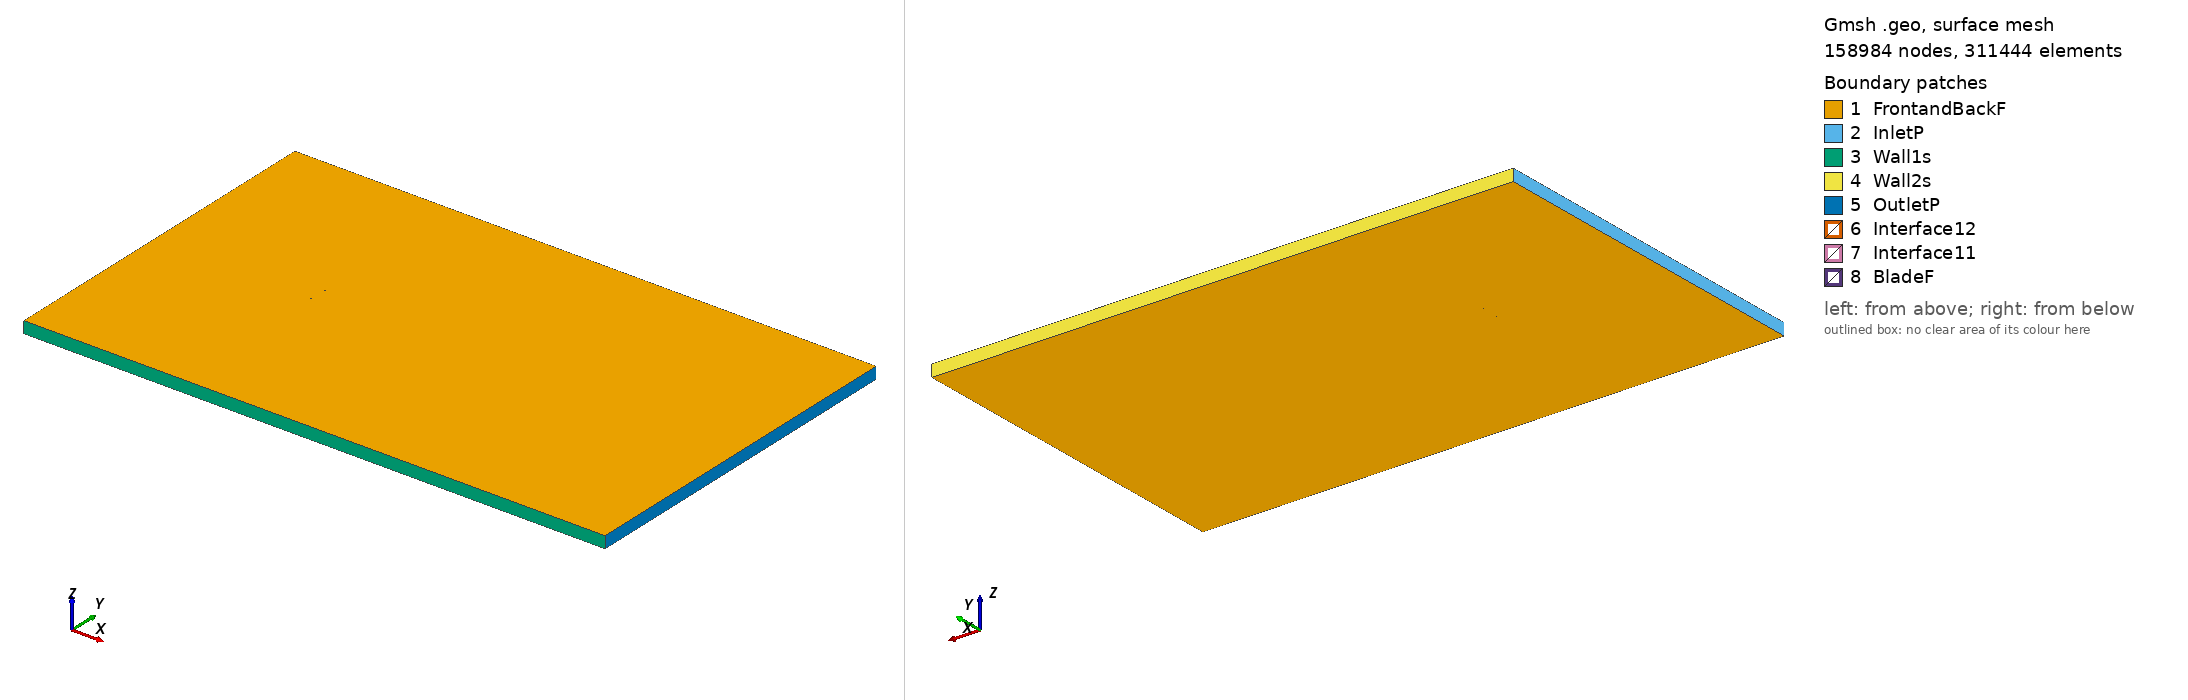

Gmsh geometry script, surface-meshed: 158984 nodes, 311444 surface elements. Boundary patches (legend numbers): 1 FrontandBackF, 2 InletP, 3 Wall1s, 4 Wall2s, 5 OutletP, 6 Interface12, 7 Interface11, 8 BladeF. Left view from above one corner, right view from below the opposite corner. Legend entries are the model's physical surfaces. The drawing asked Gmsh for element sizes between 1% and 20% of the model's largest extent; the script's own settings can give other sizes.

=== goe546_tsr_-0.10704_aoa_0.28984.geo (drawn) ===
SetFactory("OpenCASCADE");

Point(1) = {0.075007, 0.737916, 0, 1.0};
Point(2) = {0.073551, 0.738221, 0, 1.0};
Point(3) = {0.065741, 0.739832, 0, 1.0};
Point(4) = {0.050121, 0.742976, 0, 1.0};
Point(5) = {0.034499, 0.745729, 0, 1.0};
Point(6) = {0.018873, 0.747747, 0, 1.0};
Point(7) = {0.003244, 0.749280, 0, 1.0};
Point(8) = {-0.012388, 0.750000, 0, 1.0};
Point(9) = {-0.028025, 0.749860, 0, 1.0};
Point(10) = {-0.043668, 0.748548, 0, 1.0};
Point(11) = {-0.051492, 0.747422, 0, 1.0};
Point(12) = {-0.059319, 0.745672, 0, 1.0};
Point(13) = {-0.063234, 0.744561, 0, 1.0};
Point(14) = {-0.067150, 0.743217, 0, 1.0};
Point(15) = {-0.071068, 0.741403, 0, 1.0};
Point(16) = {-0.073028, 0.740262, 0, 1.0};
Point(17) = {-0.074999, 0.737010, 0, 1.0};
Point(18) = {-0.073054, 0.735180, 0, 1.0};
Point(19) = {-0.071102, 0.734601, 0, 1.0};
Point(20) = {-0.067196, 0.734070, 0, 1.0};
Point(21) = {-0.063288, 0.733772, 0, 1.0};
Point(22) = {-0.059380, 0.733554, 0, 1.0};
Point(23) = {-0.051563, 0.733303, 0, 1.0};
Point(24) = {-0.043746, 0.733225, 0, 1.0};
Point(25) = {-0.028108, 0.733599, 0, 1.0};
Point(26) = {-0.012468, 0.734286, 0, 1.0};
Point(27) = {0.003173, 0.735129, 0, 1.0};
Point(28) = {0.018812, 0.735816, 0, 1.0};
Point(29) = {0.034451, 0.736269, 0, 1.0};
Point(30) = {0.050088, 0.736487, 0, 1.0};
Point(31) = {0.065725, 0.736549, 0, 1.0};
Point(32) = {0.073542, 0.736423, 0, 1.0};
Point(33) = {0.075000, 0.736389, 0, 1.0};
Point(34) = {-0.075007, -0.737916, 0, 1.0};
Point(35) = {-0.073551, -0.738221, 0, 1.0};
Point(36) = {-0.065741, -0.739832, 0, 1.0};
Point(37) = {-0.050121, -0.742976, 0, 1.0};
Point(38) = {-0.034499, -0.745729, 0, 1.0};
Point(39) = {-0.018873, -0.747747, 0, 1.0};
Point(40) = {-0.003244, -0.749280, 0, 1.0};
Point(41) = {0.012388, -0.750000, 0, 1.0};
Point(42) = {0.028025, -0.749860, 0, 1.0};
Point(43) = {0.043668, -0.748548, 0, 1.0};
Point(44) = {0.051492, -0.747422, 0, 1.0};
Point(45) = {0.059319, -0.745672, 0, 1.0};
Point(46) = {0.063234, -0.744561, 0, 1.0};
Point(47) = {0.067150, -0.743217, 0, 1.0};
Point(48) = {0.071068, -0.741403, 0, 1.0};
Point(49) = {0.073028, -0.740262, 0, 1.0};
Point(50) = {0.074999, -0.737010, 0, 1.0};
Point(51) = {0.073054, -0.735180, 0, 1.0};
Point(52) = {0.071102, -0.734601, 0, 1.0};
Point(53) = {0.067196, -0.734070, 0, 1.0};
Point(54) = {0.063288, -0.733772, 0, 1.0};
Point(55) = {0.059380, -0.733554, 0, 1.0};
Point(56) = {0.051563, -0.733303, 0, 1.0};
Point(57) = {0.043746, -0.733225, 0, 1.0};
Point(58) = {0.028108, -0.733599, 0, 1.0};
Point(59) = {0.012468, -0.734286, 0, 1.0};
Point(60) = {-0.003173, -0.735129, 0, 1.0};
Point(61) = {-0.018812, -0.735816, 0, 1.0};
Point(62) = {-0.034451, -0.736269, 0, 1.0};
Point(63) = {-0.050088, -0.736487, 0, 1.0};
Point(64) = {-0.065725, -0.736549, 0, 1.0};
Point(65) = {-0.073542, -0.736423, 0, 1.0};
Point(66) = {-0.075000, -0.736389, 0, 1.0};

// Lines: first blade (splines 1-4)
Spline(1) = {1:33};
Spline(2) = {33,1};

// Lines: second blade (splines 5-8)
Spline(3) = {34:66};
Spline(4) = {66,34};

// Outer domain (points 20001-4 and lines)
Point(67) = {-13.50000000, -15.00000000, 0, 1.0};
Point(68) = {-13.50000000, 15.00000000, 0, 1.0};
Point(69) = {36.00000000, 15.00000000, 0, 1.0};
Point(70) = {36.00000000, -15.00000000, 0, 1.0};
Line(11) = {67, 68};
Line(12) = {68, 69};
Line(13) = {69, 70};
Line(14) = {67, 70};

// Interface (between moving and stationary domain) (circles)
Circle(9) = {0, 0, 0, 0.80000000, 0, 2*Pi};
Circle(10) = {0, 0, 0, 0.80000000, 0, 2*Pi};

// Loops collect Lines/Splines/etc (blade1, blade2, domain, first circle)
Line Loop(1) = {1:2};
Line Loop(2) = {3:4};
Line Loop(3) = {11,12,13,-14};
Line Loop(4) = {9};

// BooleanDifference cuts out the circle/interface from the domain
Plane Surface(1) = {3};
Plane Surface(2) = {4};
BooleanDifference{ Surface{1}; Delete;}{ Surface{2}; Delete;}

// This one cuts out the blades from the inner circle/interface
Line Loop(6) = {10};
Plane Surface(5) = {6};
Plane Surface(6) = {1};
Plane Surface(7) = {2};
BooleanDifference{ Surface{5}; Delete;}{ Surface{6,7}; Delete;}

// extrude to 3rd dimension
Extrude {0, 0, 1} {Surface{1}; Surface{5}; Layers{1}; Recombine;}

// Physical Surfaces are the named boundaries (patches)
Physical Surface("Interface11") = {12};
Physical Surface("Interface12") = {10};

// sides of domain
Physical Surface("InletP") = {6};
Physical Surface("OutletP") = {9};

// top and bottom of domain
Physical Surface("Wall1s") = {7};
Physical Surface("Wall2s") = {8};

// Check FrontandBackF by ensuring there is nothing in the 3rd dimension
Physical Surface("FrontandBackF") = {1,11,5,17};
Physical Surface("BladeF") = {13:16};
Physical Volume("Turbine") = {2};
Physical Volume("Farfield") = {1};

// settings for airfoil boundary layer
Field[1] = BoundaryLayer;
Field[1].EdgesList = {1:4};
Field[1].hwall_n = 1e-3;
Field[1].thickness = 1.5e-2;
Field[1].ratio = 1.05;
Field[1].Quads = 1;
BoundaryLayer Field = 1;

// control points for mesh (blade and interface)
// floor((arc length / 1.5mm)/ 2) -> Transfinite Line
Transfinite Line {1,3} = 101 Using Progression 1;
Transfinite Line {2,4} = 2 Using Progression 1;
Transfinite Line {9, 15} = 800 Using Progression 1;

// For more information on gmsh syntax, visit http://gmsh.info/doc/texinfo/gmsh.html
